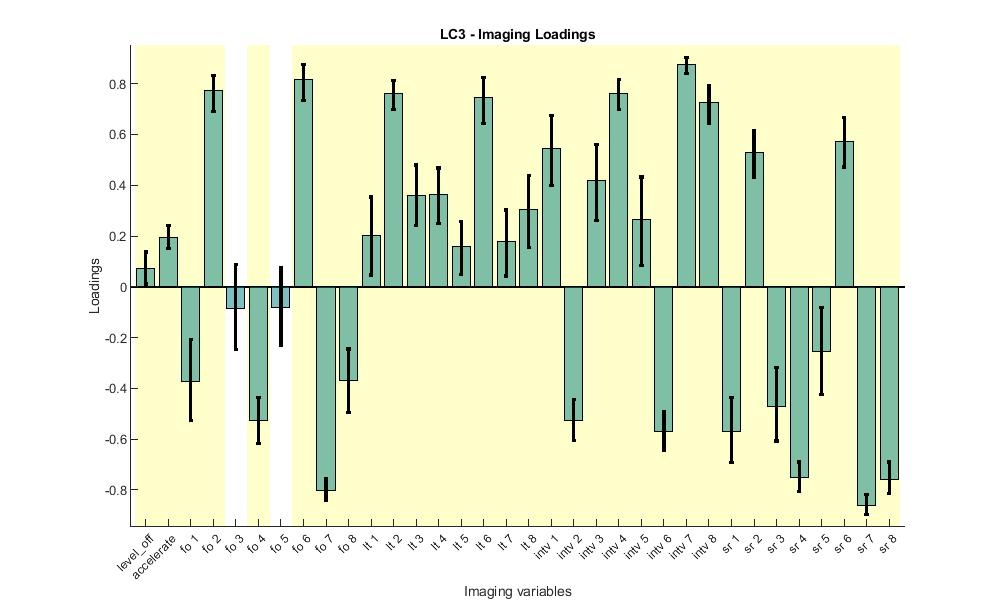

The file beside this chart, header and first rows:
Loadings, Lower_CI, Upper_CI
0.06858, 0.01069, 0.1369
0.1841, 0.1493, 0.2416
-0.384, -0.526, -0.208
0.7831, 0.6919, 0.831
-0.08043, -0.246, 0.08703
-0.5443, -0.6175, -0.4346
-0.08077, -0.2293, 0.07754
0.8285, 0.7343, 0.8762
-0.8096, -0.8399, -0.7562
-0.3745, -0.4964, -0.2452
0.1988, 0.04637, 0.3539
0.77, 0.698, 0.812
0.3701, 0.2416, 0.4798
0.3564, 0.2507, 0.4678
0.1606, 0.04994, 0.2556
0.753, 0.6434, 0.8262
0.1803, 0.04244, 0.3025
0.3072, 0.1555, 0.4387
0.5474, 0.4002, 0.6736
-0.5406, -0.605, -0.4438
0.416, 0.261, 0.5614
0.7749, 0.6979, 0.8173
0.2641, 0.08321, 0.4325
-0.58, -0.6466, -0.4898
0.8839, 0.8393, 0.9026
0.7329, 0.6425, 0.7943
-0.5799, -0.6919, -0.4379
0.5432, 0.4312, 0.6154
-0.4691, -0.6075, -0.3187
-0.7632, -0.8058, -0.6903
-0.2571, -0.4246, -0.08225
0.5867, 0.4717, 0.6669
-0.8743, -0.8965, -0.8185
-0.7671, -0.815, -0.6904
